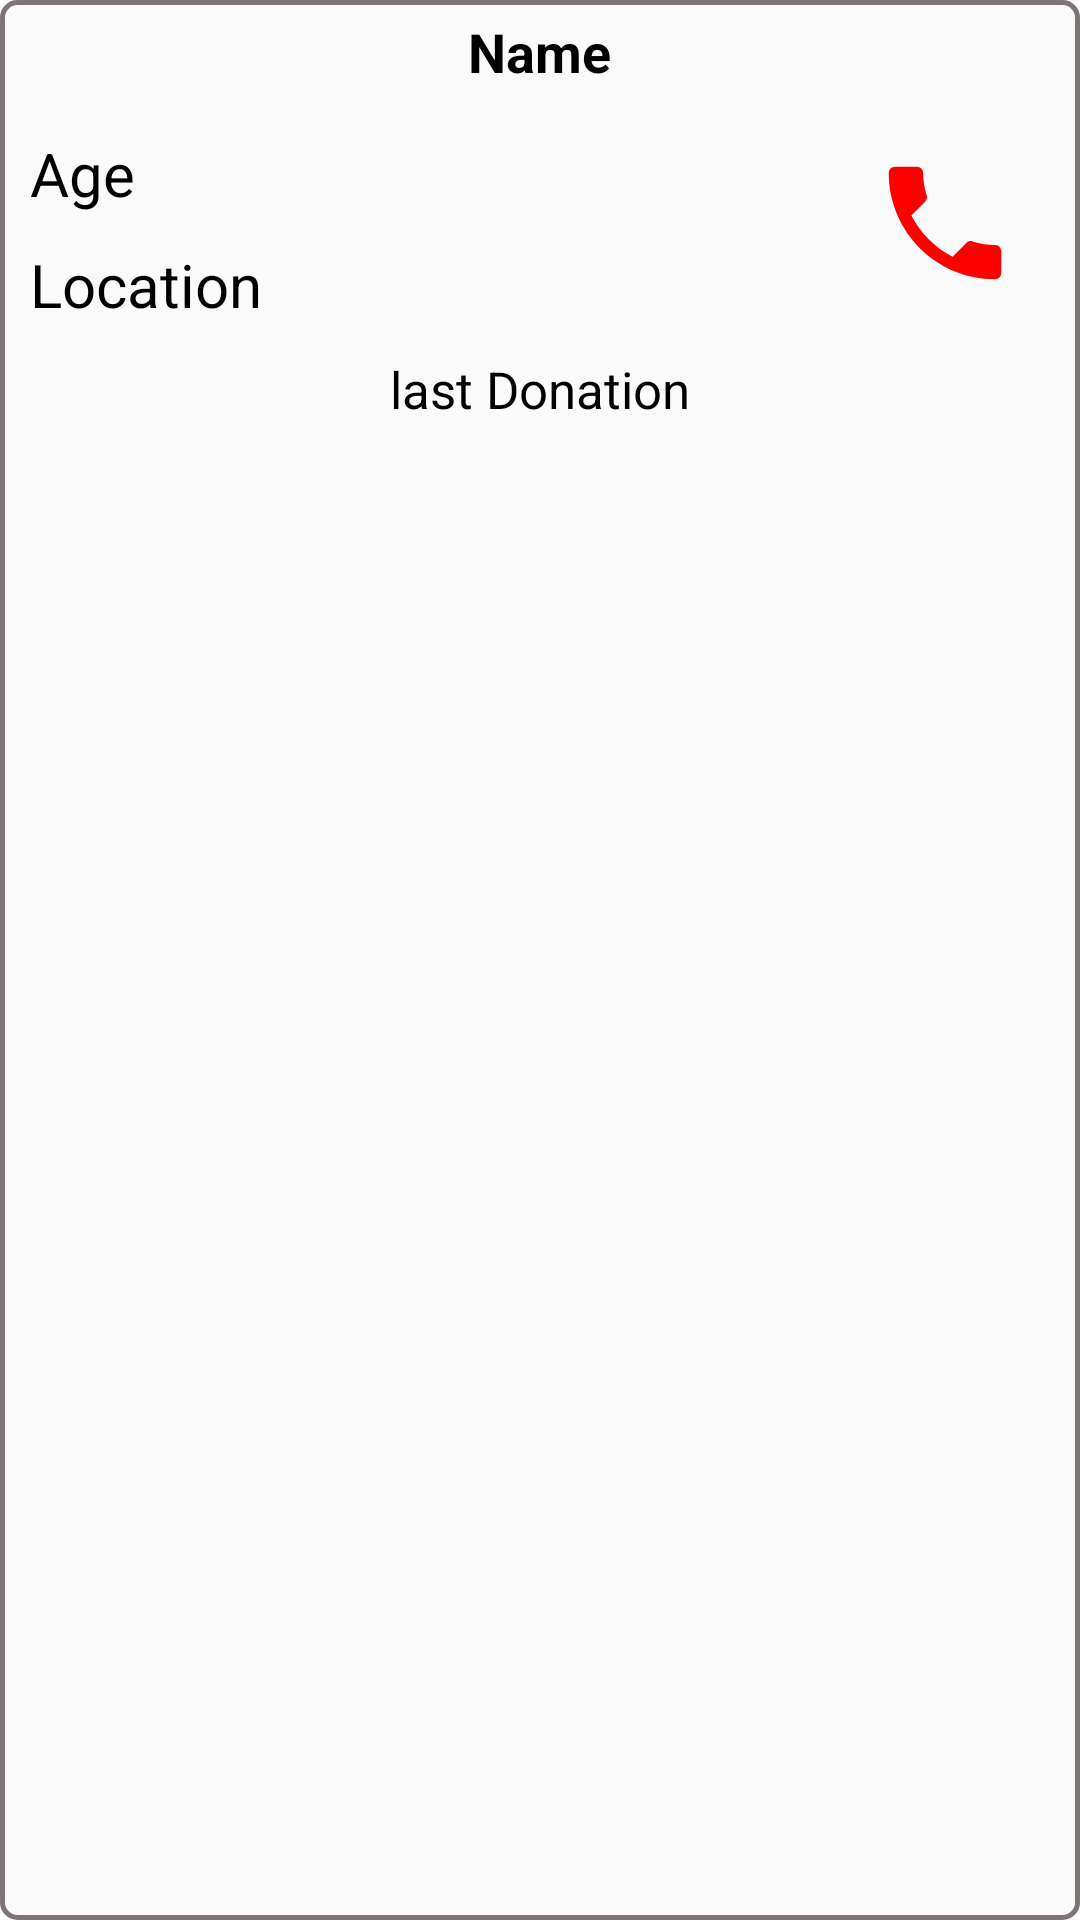

Here is an Android app screen rendered from its layout file. Give the layout XML and the strings, colors and styles it references.
<!-- AndroidManifest.xml: application theme Theme.BasundharaNeighborhood -->
<!-- res/layout/donor_listview.xml -->
<?xml version="1.0" encoding="utf-8"?>
<RelativeLayout xmlns:android="http://schemas.android.com/apk/res/android"
    android:orientation="vertical"
    android:layout_width="match_parent"
    android:layout_height="wrap_content"
    android:background="@drawable/border"
    android:layout_margin="10dp">

    <TextView
        android:id="@+id/donorname"
        android:layout_width="wrap_content"
        android:layout_height="wrap_content"
        android:layout_centerHorizontal="true"
        android:layout_marginTop="5dp"
        android:text="@string/name"
        android:textSize="18sp"
        android:textStyle="bold" />

    <RelativeLayout
        android:layout_width="match_parent"
        android:layout_height="wrap_content"
        android:layout_below="@+id/donorname"
        android:layout_marginTop="5dp"
        android:padding="10dp">

        <TextView
            android:id="@+id/donorage"
            android:layout_width="wrap_content"
            android:layout_height="wrap_content"
            android:layout_marginBottom="5dp"
            android:text="@string/age"
            android:textSize="20sp" />

        <TextView
            android:id="@+id/location"
            android:layout_width="wrap_content"
            android:layout_height="wrap_content"
            android:layout_below="@+id/donorage"
            android:layout_marginTop="5dp"
            android:layout_marginBottom="5dp"
            android:text="@string/location"
            android:textSize="20sp" />

        <TextView
            android:id="@+id/call"
            android:layout_width="wrap_content"
            android:layout_height="wrap_content"
            android:layout_alignParentEnd="true"
            android:layout_marginTop="5dp"
            android:layout_marginEnd="10dp"
            android:layout_marginBottom="5dp"
            android:drawableTop="@drawable/icon_phone"
            android:textStyle="bold" />

        <TextView
            android:id="@+id/lastdate"
            android:layout_width="wrap_content"
            android:layout_height="wrap_content"
            android:layout_below="@+id/location"
            android:layout_centerHorizontal="true"
            android:paddingTop="5dp"
            android:text="@string/last_donation"
            android:textSize="17sp" />

    </RelativeLayout>

</RelativeLayout>
<!-- resources referenced by this layout -->
<resources>
  <!-- drawable border (drawable) -->
  <?xml version="1.0" encoding="utf-8"?>
  <shape xmlns:android="http://schemas.android.com/apk/res/android"
      android:shape="rectangle">
  
      <corners android:radius="5dp" />
      <stroke android:width="5px" android:color="#7E7575" />
  </shape>
  <!-- drawable icon_phone (drawable) -->
  <vector android:height="50dp" android:tint="#FD0101"
      android:viewportHeight="24" android:viewportWidth="24"
      android:width="50dp" xmlns:android="http://schemas.android.com/apk/res/android">
      <path android:fillColor="@android:color/white" android:pathData="M6.62,10.79c1.44,2.83 3.76,5.14 6.59,6.59l2.2,-2.2c0.27,-0.27 0.67,-0.36 1.02,-0.24 1.12,0.37 2.33,0.57 3.57,0.57 0.55,0 1,0.45 1,1V20c0,0.55 -0.45,1 -1,1 -9.39,0 -17,-7.61 -17,-17 0,-0.55 0.45,-1 1,-1h3.5c0.55,0 1,0.45 1,1 0,1.25 0.2,2.45 0.57,3.57 0.11,0.35 0.03,0.74 -0.25,1.02l-2.2,2.2z"/>
  </vector>
  <string name="age">Age</string>
  <string name="last_donation">last Donation</string>
  <string name="location">Location</string>
  <string name="name">Name</string>
  <style name="Theme.BasundharaNeighborhood" parent="Theme.AppCompat.Light.NoActionBar">
          
          <item name="colorPrimary">@color/purple_500</item>
          <item name="colorPrimaryVariant">@color/purple_700</item>
          <item name="colorOnPrimary">@color/white</item>
          <item name="android:textColor">@color/black</item>
          
          <item name="colorSecondary">@color/teal_200</item>
          <item name="colorSecondaryVariant">@color/teal_700</item>
          <item name="colorOnSecondary">@color/black</item>
          <item name="android:forceDarkAllowed" tools:ignore="NewApi">false</item>
          
          <item name="android:statusBarColor" tools:targetApi="l">?attr/colorPrimaryVariant</item>
          
  
      </style>
  <!-- not gathered from this repository: default colours our renderer supplied (Android Studio template values) -->
  <color name="purple_500">#FF6200EE</color>
  <color name="purple_700">#FF3700B3</color>
  <color name="teal_200">#FF03DAC5</color>
  <color name="teal_700">#FF018786</color>
  <color name="black">#FF000000</color>
  <color name="white">#FFFFFFFF</color>
</resources>
